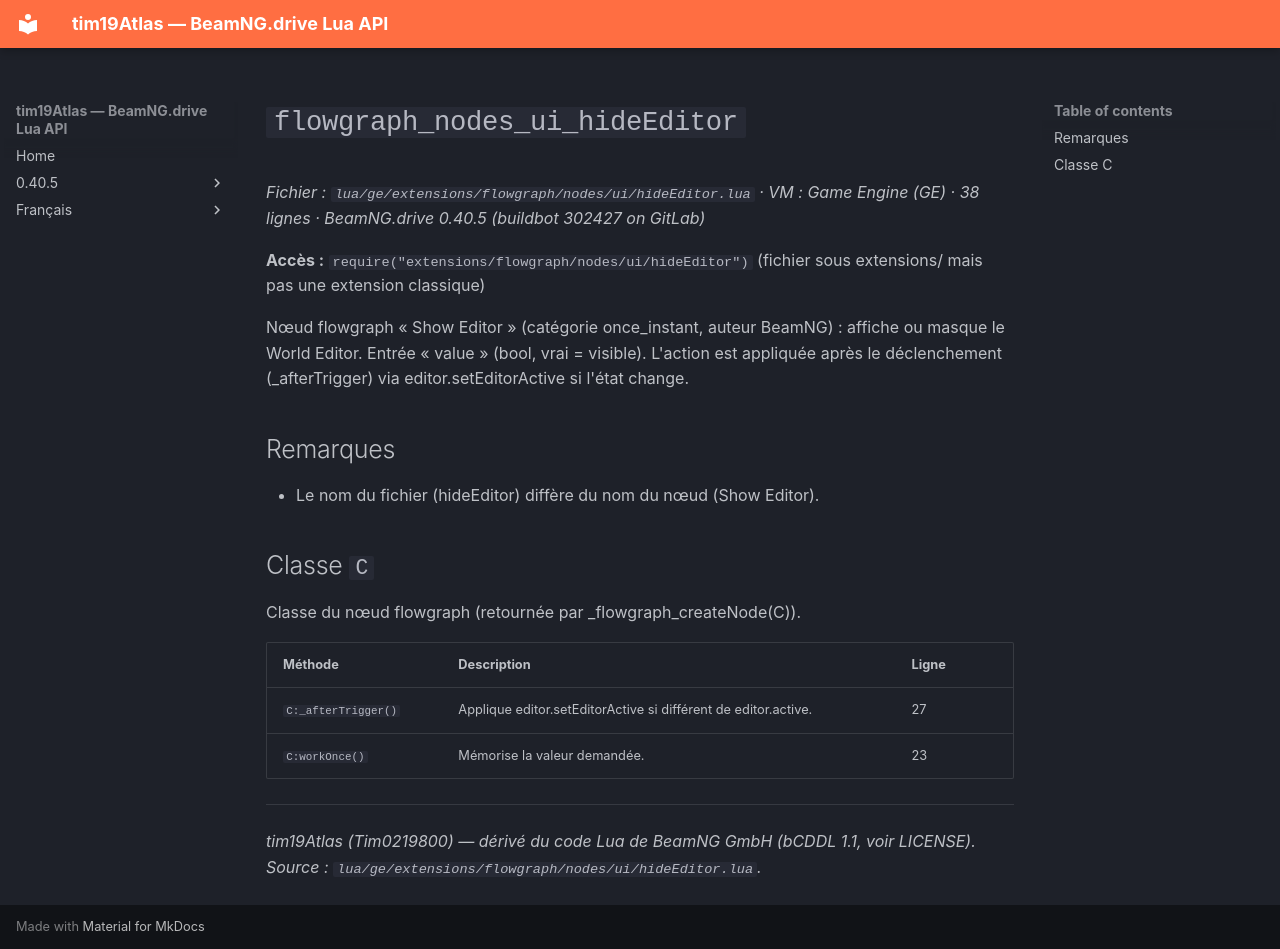

repository: Tim0219800/beamng-lua-atlas · page: fr/0.40.5/ge/extensions/flowgraph/nodes/ui/hideEditor.html · generator: mkdocs

# `flowgraph_nodes_ui_hideEditor`

*Fichier : `lua/ge/extensions/flowgraph/nodes/ui/hideEditor.lua` · VM : Game Engine (GE) · 38 lignes · BeamNG.drive 0.40.5 (buildbot 302427 on GitLab)*

**Accès :** `require("extensions/flowgraph/nodes/ui/hideEditor")` (fichier sous extensions/ mais pas une extension classique)

Nœud flowgraph « Show Editor » (catégorie once_instant, auteur BeamNG) : affiche ou masque le World Editor. Entrée « value » (bool, vrai = visible). L'action est appliquée après le déclenchement (_afterTrigger) via editor.setEditorActive si l'état change.

## Remarques

- Le nom du fichier (hideEditor) diffère du nom du nœud (Show Editor).

## Classe `C`

Classe du nœud flowgraph (retournée par _flowgraph_createNode(C)).

| Méthode | Description | Ligne |
|---|---|---|
| `C:_afterTrigger()` | Applique editor.setEditorActive si différent de editor.active. | 27 |
| `C:workOnce()` | Mémorise la valeur demandée. | 23 |

---
*tim19Atlas (Tim0219800) — dérivé du code Lua de BeamNG GmbH (bCDDL 1.1, voir LICENSE). Source : `lua/ge/extensions/flowgraph/nodes/ui/hideEditor.lua`.*
